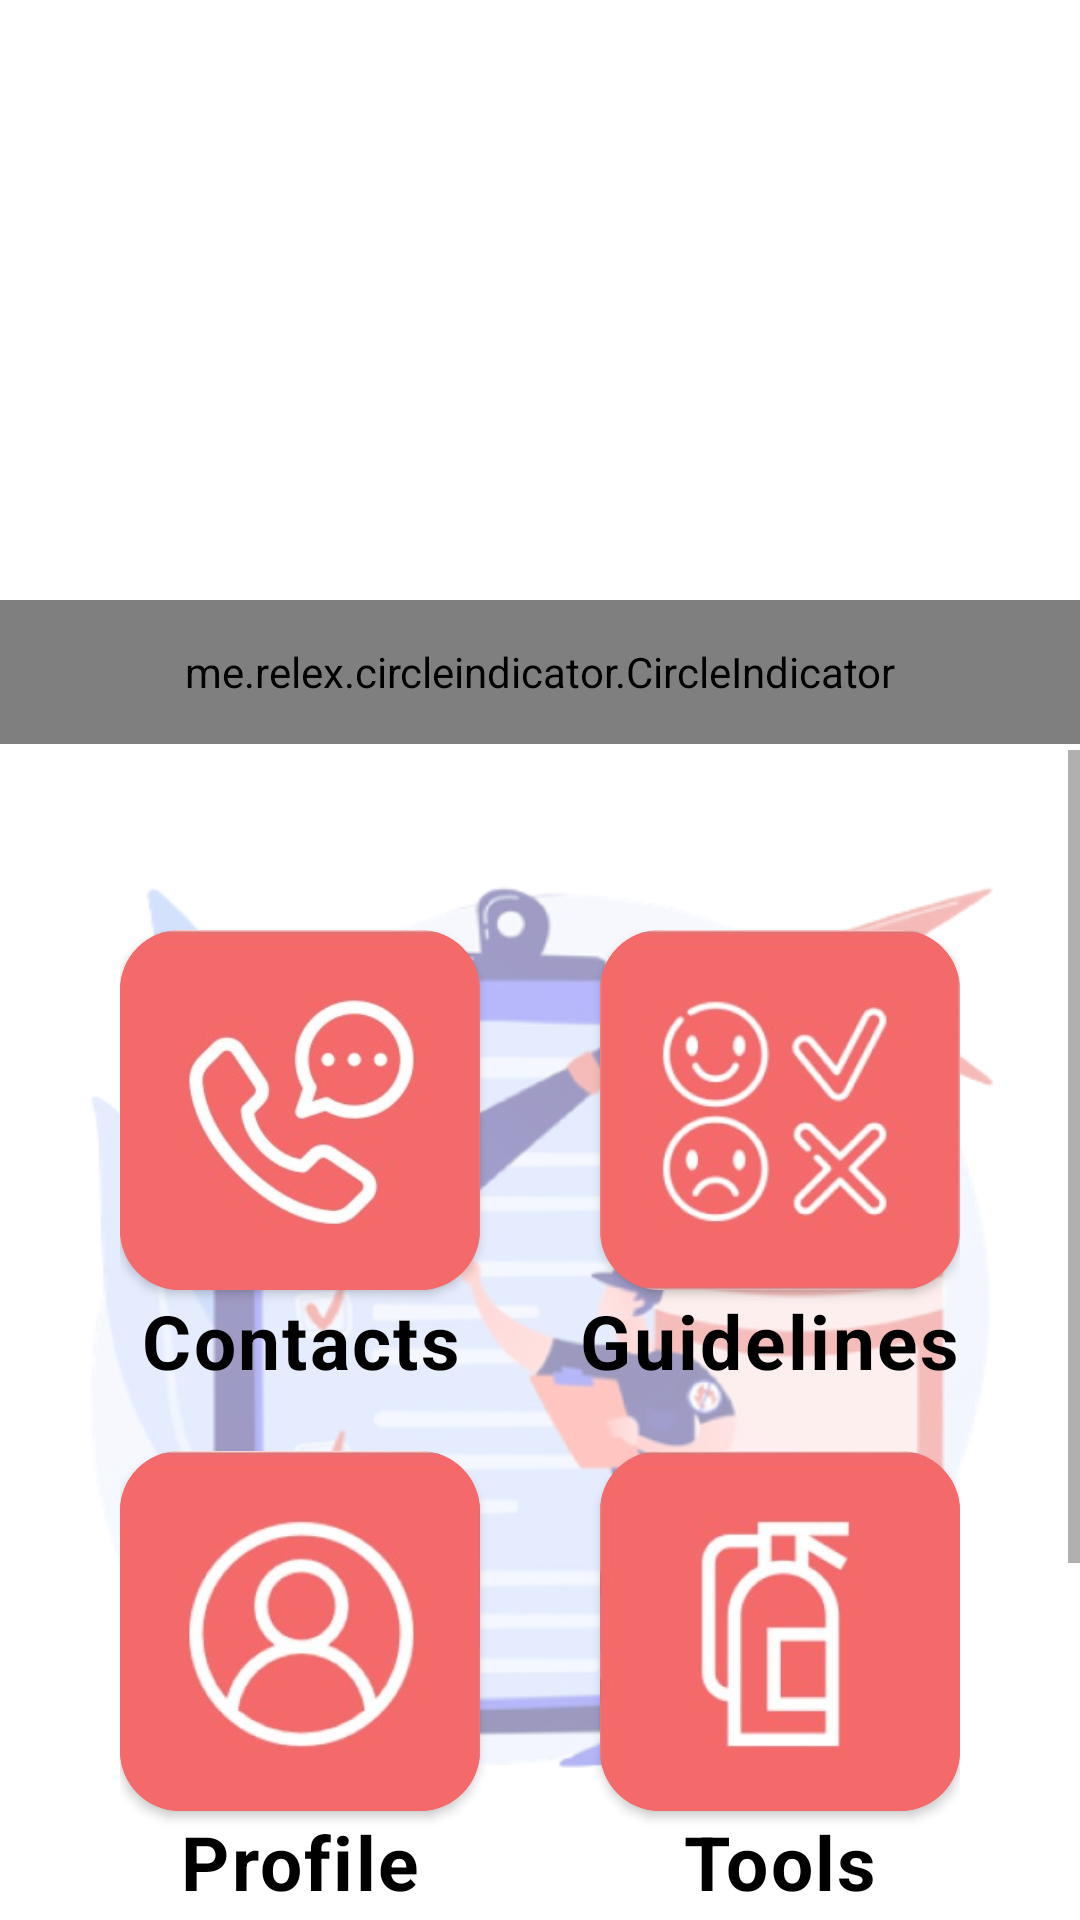

Android layout source for this screen:
<!-- AndroidManifest.xml: application theme Theme.FireSafety -->
<!-- res/layout/activity_main.xml -->
<?xml version="1.0" encoding="utf-8"?>
<RelativeLayout xmlns:android="http://schemas.android.com/apk/res/android"
    xmlns:tools="http://schemas.android.com/tools"
    android:layout_width="match_parent"
    android:layout_height="match_parent"
    xmlns:app="http://schemas.android.com/apk/res-auto"
    tools:context=".MainActivity">

    <androidx.viewpager.widget.ViewPager
        android:id="@+id/viewPager_carousal"
        android:layout_width="match_parent"
        android:layout_height="250dp"
        tools:ignore="SpeakableTextPresentCheck" />

    <me.relex.circleindicator.CircleIndicator
        android:layout_marginTop="200dp"
        android:id="@+id/Circle_Indicator"
        android:layout_width="match_parent"
        android:layout_height="48dp"/>

    <ScrollView
        android:background="@drawable/image_dashboard_blur"
        android:layout_below="@id/viewPager_carousal"
        android:layout_width="match_parent"
        android:layout_height="wrap_content">

        <RelativeLayout
            android:layout_width="match_parent"
            android:layout_height="wrap_content">

            <RelativeLayout
                android:id="@+id/menu_one"
                android:layout_width="match_parent"
                android:layout_height="wrap_content"
                android:layout_marginTop="60dp"
                android:paddingLeft="40dp"
                android:paddingRight="40dp">

                <androidx.cardview.widget.CardView
                    android:id="@+id/contacts"
                    android:layout_width="120dp"
                    android:layout_height="120dp"
                    android:layout_alignParentStart="true"
                    android:backgroundTint="#ff5757"
                    android:foreground="@drawable/contacts"
                    android:onClick="goContacts"
                    app:cardCornerRadius="20dp" />

                <androidx.cardview.widget.CardView
                    android:id="@+id/guidelines"
                    android:layout_width="120dp"
                    android:layout_height="120dp"
                    android:layout_alignParentEnd="true"
                    android:backgroundTint="#ff5757"
                    android:foreground="@drawable/guidelines"
                    android:onClick="goGuidelines"
                    app:cardCornerRadius="20dp" />

                <TextView
                    android:id="@+id/text_contact"
                    android:layout_width="120dp"
                    android:layout_height="wrap_content"
                    android:layout_below="@id/contacts"
                    android:gravity="center"
                    android:text="Contacts"
                    android:textStyle="bold"
                    android:textAppearance="@style/TextAppearance.Material3.BodyLarge"
                    android:textColor="@color/black"
                    android:textSize="25sp" />

                <TextView
                    android:id="@+id/text_guidlines"
                    android:layout_width="140dp"
                    android:layout_height="wrap_content"
                    android:layout_below="@id/guidelines"
                    android:layout_alignParentEnd="true"
                    android:gravity="right"
                    android:text="Guidelines"
                    android:textStyle="bold"
                    android:textAppearance="@style/TextAppearance.Material3.BodyLarge"
                    android:textColor="@color/black"
                    android:textSize="25sp" />

            </RelativeLayout>

            <RelativeLayout
                android:layout_marginTop="20dp"
                android:paddingLeft="40dp"
                android:paddingRight="40dp"
                android:layout_below="@id/menu_one"
                android:id="@+id/menu_two"
                android:layout_width="match_parent"
                android:layout_height="wrap_content">

                <androidx.cardview.widget.CardView
                    android:id="@+id/profile"
                    android:layout_width="120dp"
                    android:layout_height="120dp"
                    android:layout_alignParentStart="true"
                    android:backgroundTint="#ff5757"
                    android:foreground="@drawable/profile"
                    android:onClick="goProfile"
                    app:cardCornerRadius="20dp" />

                <androidx.cardview.widget.CardView
                    android:onClick="goTools"
                    android:id="@+id/tools"
                    android:layout_width="120dp"
                    android:layout_height="120dp"
                    android:layout_alignParentEnd="true"
                    android:backgroundTint="#ff5757"
                    android:foreground="@drawable/tools"
                    app:cardCornerRadius="20dp" />

                <TextView
                    android:textAppearance="@style/TextAppearance.Material3.BodyLarge"
                    android:textColor="@color/black"
                    android:textSize="25sp"
                    android:gravity="center"
                    android:layout_below="@id/profile"
                    android:id="@+id/text_profile"
                    android:layout_width="120dp"
                    android:textStyle="bold"
                    android:layout_height="wrap_content"
                    android:text="Profile" />

                <TextView
                    android:layout_alignParentEnd="true"
                    android:textAppearance="@style/TextAppearance.Material3.BodyLarge"
                    android:textColor="@color/black"
                    android:textSize="25sp"
                    android:gravity="center_horizontal"
                    android:layout_below="@id/tools"
                    android:id="@+id/text_tools"
                    android:layout_width="120dp"
                    android:textStyle="bold"
                    android:layout_height="wrap_content"
                    android:text="Tools" />

            </RelativeLayout>

            <RelativeLayout
                android:layout_marginTop="20dp"
                android:paddingLeft="40dp"
                android:paddingRight="40dp"
                android:layout_below="@id/menu_two"
                android:id="@+id/menu_three"
                android:layout_width="match_parent"
                android:layout_height="wrap_content">

                <androidx.cardview.widget.CardView
                    android:id="@+id/quiz"
                    android:layout_width="120dp"
                    android:layout_height="120dp"
                    android:layout_alignParentStart="true"
                    android:backgroundTint="#ff5757"
                    android:foreground="@drawable/quiz"
                    android:onClick="goQuiz"
                    app:cardCornerRadius="20dp" />

                <androidx.cardview.widget.CardView
                    android:onClick="goFAQ"
                    android:id="@+id/faqs"
                    android:layout_width="120dp"
                    android:layout_height="120dp"
                    android:layout_alignParentEnd="true"
                    android:backgroundTint="#ff5757"
                    android:foreground="@drawable/faq"
                    app:cardCornerRadius="20dp" />

                <TextView
                    android:textAppearance="@style/TextAppearance.Material3.BodyLarge"
                    android:textColor="@color/black"
                    android:textSize="25sp"
                    android:gravity="center"
                    android:layout_below="@id/quiz"
                    android:id="@+id/text_quiz"
                    android:layout_width="120dp"
                    android:textStyle="bold"
                    android:layout_height="wrap_content"
                    android:text="Quiz" />

                <TextView
                    android:layout_alignParentEnd="true"
                    android:textAppearance="@style/TextAppearance.Material3.BodyLarge"
                    android:textColor="@color/black"
                    android:textSize="25sp"
                    android:gravity="center_horizontal"
                    android:layout_below="@id/faqs"
                    android:id="@+id/text_faqs"
                    android:layout_width="120dp"
                    android:textStyle="bold"
                    android:layout_height="wrap_content"
                    android:text="FAQs" />

            </RelativeLayout>

        </RelativeLayout>

    </ScrollView>

</RelativeLayout>
<!-- resources referenced by this layout -->
<resources>
  <color name="black">#FF000000</color>
  <!-- drawable contacts: jpeg bitmap (drawable, 9169 bytes) -->
  <!-- drawable faq: jpeg bitmap (drawable, 7816 bytes) -->
  <!-- drawable guidelines: jpeg bitmap (drawable, 12044 bytes) -->
  <!-- drawable image_dashboard_blur: png bitmap (drawable, 112593 bytes) -->
  <!-- drawable profile: jpeg bitmap (drawable, 8610 bytes) -->
  <!-- drawable quiz: jpeg bitmap (drawable, 6951 bytes) -->
  <!-- drawable tools: jpeg bitmap (drawable, 6517 bytes) -->
  <style name="Theme.FireSafety" parent="Theme.MaterialComponents.DayNight.DarkActionBar">
          
          <item name="colorPrimary">@color/main</item>
          <item name="colorPrimaryVariant">#FD6C6C</item>
          <item name="colorOnPrimary">@color/white</item>
          
          <item name="colorSecondary">@color/teal_200</item>
          <item name="colorSecondaryVariant">@color/teal_700</item>
          <item name="colorOnSecondary">@color/black</item>
          
          <item name="android:statusBarColor" tools:targetApi="l">?attr/colorPrimaryVariant</item>
          
      </style>
  <color name="main">#ff5757</color>
  <color name="white">#FFFFFFFF</color>
  <color name="teal_200">#FF03DAC5</color>
  <color name="teal_700">#FF018786</color>
</resources>
